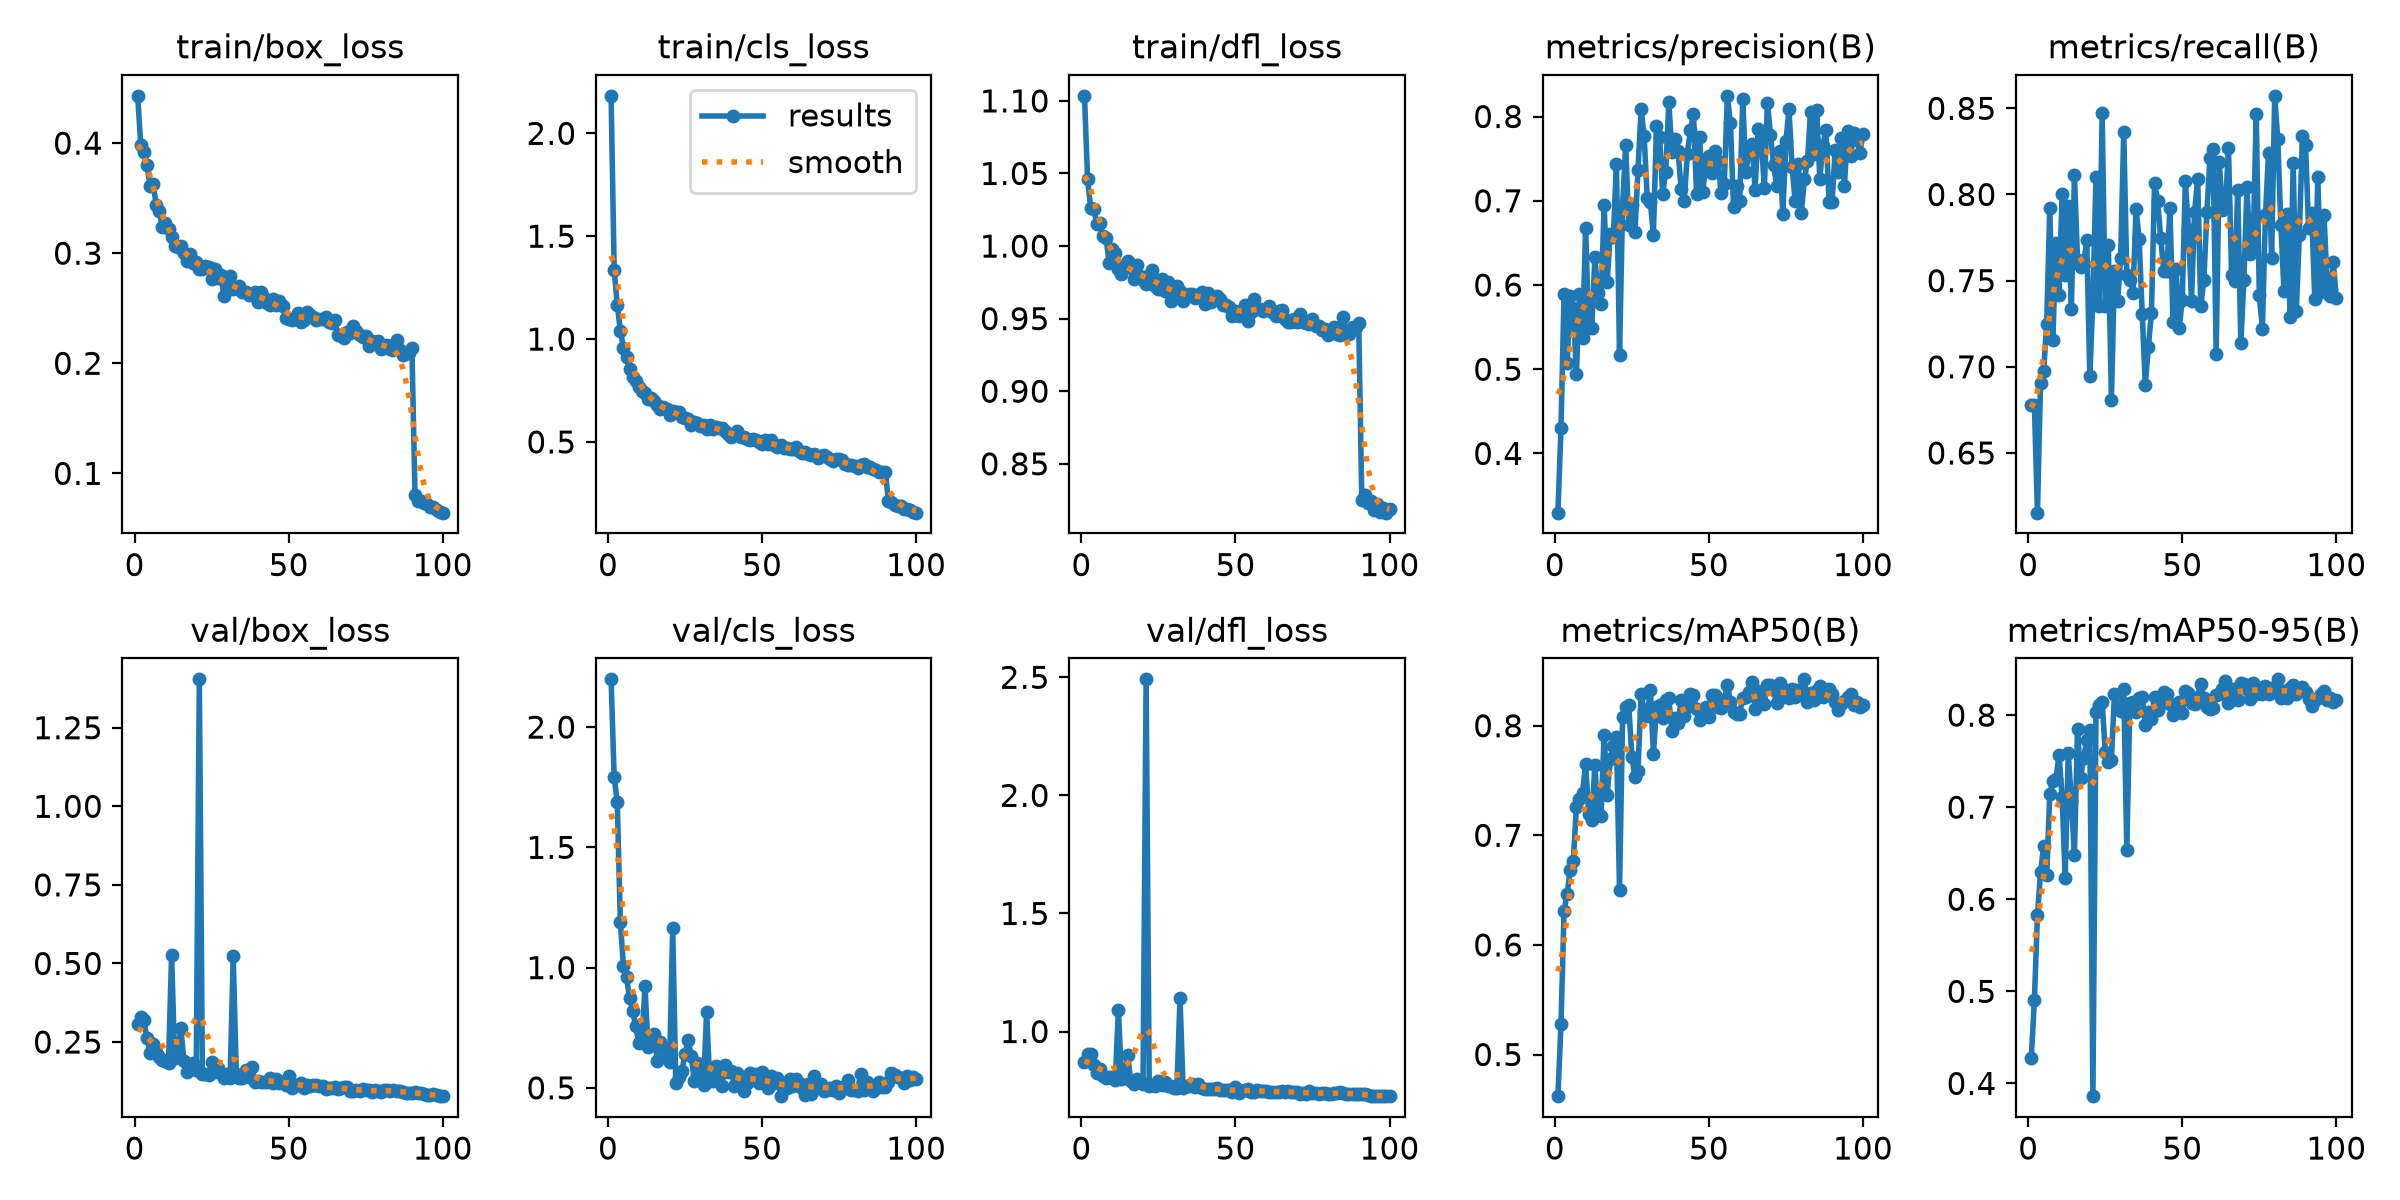

The table this chart was drawn from, first rows:
epoch, time, train/box_loss, train/cls_loss, train/dfl_loss, metrics/precision(B), metrics/recall(B), metrics/mAP50(B), metrics/mAP50-95(B), val/box_loss, val/cls_loss, val/dfl_loss, lr/pg0, lr/pg1, lr/pg2
1, 187.8, 0.4429, 2.182, 1.103, 0.3297, 0.6779, 0.462, 0.4278, 0.3076, 2.199, 0.8704, 0.000276, 0.000276, 0.000276
2, 364.9, 0.398, 1.338, 1.046, 0.4298, 0.6779, 0.5275, 0.4904, 0.3287, 1.791, 0.9042, 0.0005481, 0.0005481, 0.0005481
3, 538.5, 0.3915, 1.166, 1.026, 0.5892, 0.6154, 0.6311, 0.5827, 0.3198, 1.69, 0.9032, 0.0008148, 0.0008148, 0.0008148
4, 711.5, 0.38, 1.041, 1.026, 0.5068, 0.6909, 0.6466, 0.6291, 0.2619, 1.192, 0.8592, 0.0008083, 0.0008083, 0.0008083
5, 881.7, 0.3612, 0.9591, 1.015, 0.5874, 0.6975, 0.6682, 0.6576, 0.2161, 1.005, 0.8226, 0.0008, 0.0008, 0.0008
6, 1051, 0.3632, 0.9126, 1.016, 0.5724, 0.7249, 0.6769, 0.6265, 0.2439, 0.9624, 0.8404, 0.0007918, 0.0007918, 0.0007918
7, 1224, 0.3442, 0.8546, 1.007, 0.4939, 0.7922, 0.7257, 0.7139, 0.2175, 0.8723, 0.8106, 0.0007835, 0.0007835, 0.0007835
8, 1394, 0.3382, 0.8176, 1.005, 0.5891, 0.7155, 0.7333, 0.7282, 0.202, 0.8189, 0.8016, 0.0007753, 0.0007753, 0.0007753
9, 1563, 0.3237, 0.7948, 0.9884, 0.5372, 0.7721, 0.7388, 0.7301, 0.1925, 0.7561, 0.8063, 0.000767, 0.000767, 0.000767
10, 1733, 0.3275, 0.7689, 0.9978, 0.6674, 0.7414, 0.7654, 0.7568, 0.1882, 0.6872, 0.8072, 0.0007588, 0.0007588, 0.0007588
11, 1902, 0.3223, 0.7455, 0.9949, 0.5486, 0.8003, 0.7191, 0.7114, 0.184, 0.6948, 0.7964, 0.0007505, 0.0007505, 0.0007505
12, 2072, 0.3145, 0.7404, 0.9843, 0.5489, 0.7535, 0.7136, 0.6232, 0.5277, 0.9219, 1.092, 0.0007423, 0.0007423, 0.0007423
13, 2241, 0.3063, 0.7105, 0.9805, 0.6329, 0.7935, 0.7643, 0.759, 0.1982, 0.6705, 0.7986, 0.000734, 0.000734, 0.000734
14, 2411, 0.306, 0.7121, 0.9876, 0.5905, 0.7333, 0.7204, 0.7064, 0.2162, 0.7113, 0.8114, 0.0007258, 0.0007258, 0.0007258
15, 2580, 0.3066, 0.6985, 0.9895, 0.577, 0.8114, 0.7177, 0.6479, 0.294, 0.7256, 0.9016, 0.0007175, 0.0007175, 0.0007175
16, 2749, 0.3006, 0.6809, 0.9849, 0.695, 0.7622, 0.792, 0.7852, 0.1898, 0.6124, 0.7902, 0.0007093, 0.0007093, 0.0007093
17, 2922, 0.2929, 0.6597, 0.9774, 0.6039, 0.7577, 0.7372, 0.7319, 0.1546, 0.6892, 0.7798, 0.0007011, 0.0007011, 0.0007011
18, 3095, 0.2993, 0.6719, 0.9868, 0.661, 0.7599, 0.7694, 0.7538, 0.1729, 0.6717, 0.8006, 0.0006928, 0.0006928, 0.0006928
19, 3269, 0.2913, 0.6581, 0.979, 0.6574, 0.7735, 0.7814, 0.7734, 0.1832, 0.6289, 0.7924, 0.0006846, 0.0006846, 0.0006846
20, 3444, 0.2919, 0.6291, 0.9766, 0.7438, 0.6945, 0.7895, 0.784, 0.1601, 0.6089, 0.7779, 0.0006763, 0.0006763, 0.0006763
21, 3617, 0.2859, 0.652, 0.9737, 0.5174, 0.7401, 0.6503, 0.3862, 1.404, 1.164, 2.491, 0.0006681, 0.0006681, 0.0006681
22, 3793, 0.2861, 0.646, 0.9802, 0.6943, 0.8101, 0.8076, 0.8034, 0.1472, 0.5183, 0.7695, 0.0006598, 0.0006598, 0.0006598
23, 3971, 0.2886, 0.6468, 0.9832, 0.7664, 0.7351, 0.817, 0.8108, 0.149, 0.5438, 0.7721, 0.0006516, 0.0006516, 0.0006516
24, 4150, 0.2877, 0.6232, 0.9724, 0.6712, 0.8471, 0.8188, 0.8146, 0.1439, 0.5704, 0.7685, 0.0006433, 0.0006433, 0.0006433
25, 4332, 0.2765, 0.6156, 0.9707, 0.6951, 0.7353, 0.7717, 0.7604, 0.1872, 0.6418, 0.7917, 0.0006351, 0.0006351, 0.0006351
26, 4562, 0.2855, 0.6111, 0.9771, 0.6629, 0.771, 0.7532, 0.7493, 0.1542, 0.6994, 0.7716, 0.0006268, 0.0006268, 0.0006268
27, 4736, 0.2776, 0.5808, 0.9692, 0.7364, 0.6809, 0.7586, 0.7515, 0.1678, 0.6306, 0.7873, 0.0006186, 0.0006186, 0.0006186
28, 4938, 0.2798, 0.598, 0.9755, 0.8087, 0.7557, 0.8292, 0.8227, 0.1522, 0.5303, 0.7703, 0.0006103, 0.0006103, 0.0006103
29, 5110, 0.2612, 0.5906, 0.9619, 0.7767, 0.7379, 0.8139, 0.8096, 0.1353, 0.6021, 0.7693, 0.0006021, 0.0006021, 0.0006021
30, 5283, 0.2718, 0.5771, 0.969, 0.7028, 0.763, 0.8085, 0.8046, 0.1477, 0.5349, 0.7629, 0.0005938, 0.0005938, 0.0005938
31, 5455, 0.2792, 0.581, 0.9728, 0.6983, 0.8362, 0.8325, 0.8288, 0.1349, 0.5133, 0.7619, 0.0005856, 0.0005856, 0.0005856
32, 5628, 0.2677, 0.5628, 0.9692, 0.6597, 0.7535, 0.774, 0.6536, 0.5223, 0.8142, 1.142, 0.0005774, 0.0005774, 0.0005774
33, 5800, 0.2682, 0.5846, 0.9623, 0.7888, 0.7506, 0.8171, 0.8134, 0.1498, 0.5296, 0.7604, 0.0005691, 0.0005691, 0.0005691
34, 5971, 0.2704, 0.562, 0.9662, 0.7759, 0.7428, 0.8189, 0.8139, 0.1361, 0.527, 0.7712, 0.0005609, 0.0005609, 0.0005609
35, 6144, 0.2644, 0.5711, 0.9671, 0.7086, 0.7918, 0.8071, 0.8034, 0.1366, 0.5903, 0.7688, 0.0005526, 0.0005526, 0.0005526
36, 6323, 0.2644, 0.566, 0.9667, 0.7342, 0.7743, 0.823, 0.8186, 0.1621, 0.5548, 0.7781, 0.0005444, 0.0005444, 0.0005444
37, 6505, 0.2621, 0.5686, 0.9639, 0.8167, 0.7309, 0.8249, 0.8197, 0.1382, 0.5095, 0.7665, 0.0005361, 0.0005361, 0.0005361
38, 6686, 0.2629, 0.5514, 0.9662, 0.758, 0.6896, 0.7951, 0.7895, 0.1709, 0.5935, 0.7788, 0.0005279, 0.0005279, 0.0005279
39, 6866, 0.2651, 0.5405, 0.968, 0.7734, 0.7117, 0.8071, 0.803, 0.1221, 0.5671, 0.7603, 0.0005196, 0.0005196, 0.0005196
40, 7044, 0.2556, 0.5232, 0.9598, 0.7586, 0.7315, 0.8024, 0.7955, 0.1247, 0.5694, 0.7562, 0.0005114, 0.0005114, 0.0005114
41, 7222, 0.2647, 0.5379, 0.9673, 0.7144, 0.8066, 0.8235, 0.8195, 0.1219, 0.5098, 0.7571, 0.0005031, 0.0005031, 0.0005031
42, 7406, 0.2596, 0.5545, 0.9613, 0.6993, 0.7961, 0.8092, 0.8051, 0.1235, 0.5605, 0.7563, 0.0004949, 0.0004949, 0.0004949
43, 7597, 0.2547, 0.526, 0.9638, 0.7557, 0.775, 0.8172, 0.8134, 0.1232, 0.5449, 0.7558, 0.0004866, 0.0004866, 0.0004866
44, 7788, 0.2532, 0.5237, 0.9657, 0.7836, 0.7556, 0.8291, 0.8253, 0.1353, 0.4876, 0.7622, 0.0004784, 0.0004784, 0.0004784
45, 7972, 0.258, 0.5141, 0.9637, 0.8035, 0.7558, 0.8282, 0.8233, 0.119, 0.5212, 0.7534, 0.0004701, 0.0004701, 0.0004701
46, 8146, 0.2534, 0.5119, 0.9595, 0.7079, 0.7921, 0.815, 0.8123, 0.131, 0.5605, 0.753, 0.0004619, 0.0004619, 0.0004619
47, 8322, 0.2565, 0.5129, 0.9597, 0.776, 0.7259, 0.8049, 0.8006, 0.121, 0.546, 0.7527, 0.0004537, 0.0004537, 0.0004537
48, 8493, 0.2516, 0.5104, 0.9583, 0.71, 0.7568, 0.8124, 0.8071, 0.124, 0.5574, 0.7521, 0.0004454, 0.0004454, 0.0004454
49, 8663, 0.2414, 0.5013, 0.952, 0.7441, 0.7225, 0.8167, 0.8138, 0.1144, 0.5182, 0.745, 0.0004372, 0.0004372, 0.0004372
50, 8833, 0.2405, 0.4886, 0.9553, 0.7532, 0.7387, 0.8076, 0.8025, 0.1412, 0.5661, 0.7635, 0.0004289, 0.0004289, 0.0004289
51, 9007, 0.2389, 0.5089, 0.9517, 0.7327, 0.8078, 0.8285, 0.826, 0.1025, 0.5149, 0.7403, 0.0004207, 0.0004207, 0.0004207
52, 9183, 0.2411, 0.4913, 0.9554, 0.7591, 0.7801, 0.8276, 0.8238, 0.1123, 0.4986, 0.7499, 0.0004124, 0.0004124, 0.0004124
53, 9357, 0.2458, 0.5115, 0.9592, 0.7467, 0.7382, 0.8172, 0.8133, 0.1116, 0.5508, 0.7535, 0.0004042, 0.0004042, 0.0004042
54, 9533, 0.2375, 0.4876, 0.9481, 0.7094, 0.7901, 0.8158, 0.8119, 0.1191, 0.5214, 0.7574, 0.0003959, 0.0003959, 0.0003959
55, 9705, 0.2397, 0.4764, 0.9544, 0.7201, 0.8091, 0.823, 0.8202, 0.1035, 0.5427, 0.7449, 0.0003877, 0.0003877, 0.0003877
56, 9879, 0.2467, 0.4843, 0.9634, 0.8245, 0.7354, 0.8376, 0.8337, 0.1138, 0.4655, 0.7434, 0.0003794, 0.0003794, 0.0003794
57, 10059, 0.2443, 0.4702, 0.9568, 0.792, 0.7502, 0.8221, 0.8187, 0.1105, 0.5047, 0.7526, 0.0003712, 0.0003712, 0.0003712
58, 10243, 0.242, 0.4689, 0.9567, 0.6929, 0.7898, 0.8124, 0.8086, 0.1137, 0.4986, 0.7494, 0.0003629, 0.0003629, 0.0003629
59, 10425, 0.2389, 0.4666, 0.955, 0.7174, 0.8214, 0.8111, 0.8069, 0.1119, 0.5377, 0.748, 0.0003547, 0.0003547, 0.0003547
60, 10603, 0.2401, 0.4666, 0.9566, 0.6999, 0.8266, 0.8111, 0.8072, 0.1098, 0.5083, 0.7476, 0.0003464, 0.0003464, 0.0003464
... 40 more rows
